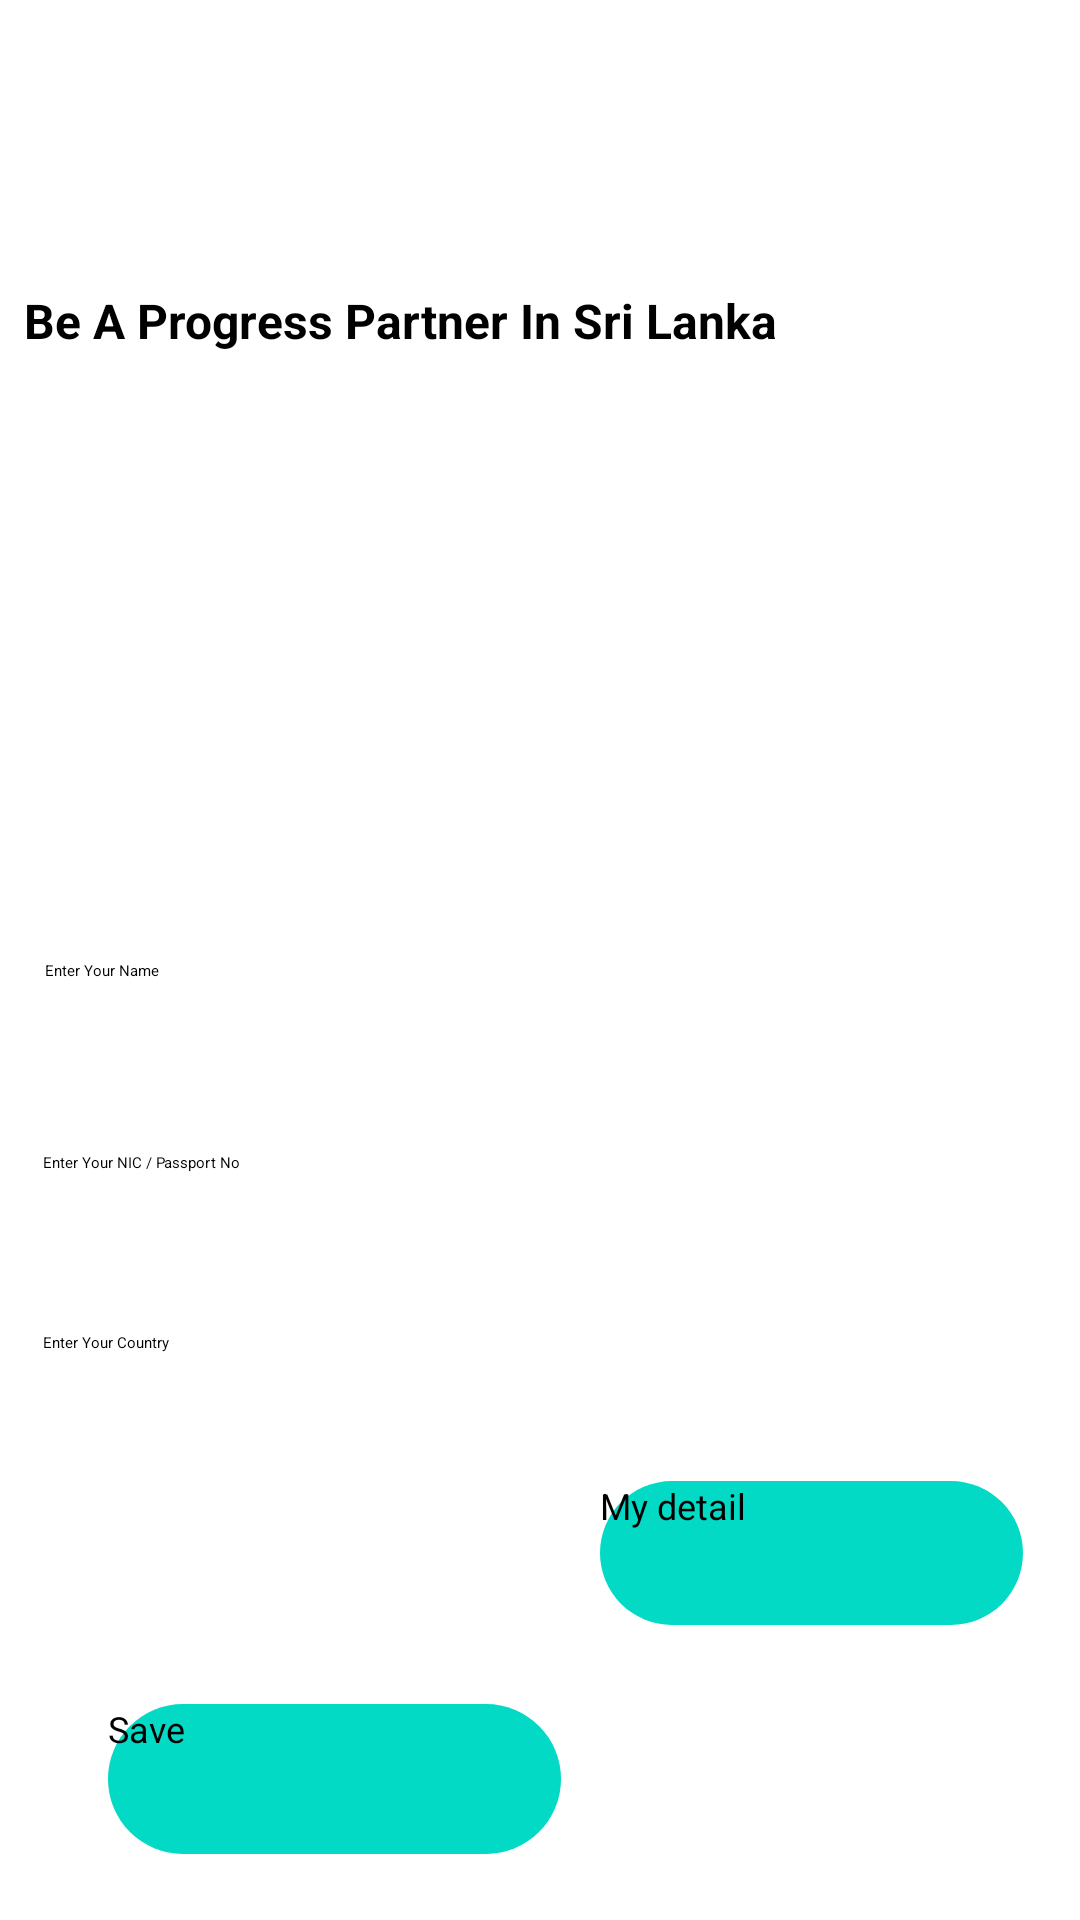

Android layout source for this screen:
<!-- AndroidManifest.xml: application theme Theme.HomePage -->
<!-- res/layout/activity_forminvestor.xml -->
<?xml version="1.0" encoding="utf-8"?>
<androidx.constraintlayout.widget.ConstraintLayout xmlns:android="http://schemas.android.com/apk/res/android"
    xmlns:app="http://schemas.android.com/apk/res-auto"
    xmlns:tools="http://schemas.android.com/tools"
    android:layout_width="match_parent"
    android:layout_height="match_parent"
    tools:context=".activities.forminvestor">

    <TextView
        android:id="@+id/textView2"
        android:layout_width="344dp"
        android:layout_height="25dp"
        android:layout_marginTop="96dp"
        android:text="Be A Progress Partner In Sri Lanka "
        android:textColor="@color/black"
        android:textSize="16sp"
        android:textStyle="bold"
        app:layout_constraintEnd_toEndOf="parent"
        app:layout_constraintHorizontal_bias="0.492"
        app:layout_constraintStart_toStartOf="parent"
        app:layout_constraintTop_toTopOf="parent" />

    <ImageView
        android:id="@+id/imgeview1"
        android:layout_width="305dp"
        android:layout_height="135dp"
        android:layout_marginTop="156dp"
        app:layout_constraintEnd_toEndOf="parent"
        app:layout_constraintHorizontal_bias="0.255"
        app:layout_constraintStart_toStartOf="parent"
        app:layout_constraintTop_toTopOf="parent"
        app:srcCompat="@drawable/imaga" />


    <EditText
        android:id="@+id/edittxt1"
        android:layout_width="317dp"
        android:layout_height="51dp"
        android:layout_marginTop="320dp"
        android:ems="10"
        android:hint="Enter Your Name"
        android:inputType="textPersonName"
        app:layout_constraintEnd_toEndOf="parent"
        app:layout_constraintHorizontal_bias="0.351"
        app:layout_constraintStart_toStartOf="parent"
        app:layout_constraintTop_toTopOf="parent" />

    <EditText
        android:id="@+id/edittxt2"
        android:layout_width="321dp"
        android:layout_height="51dp"
        android:layout_marginTop="384dp"
        android:ems="10"
        android:hint="Enter Your NIC / Passport No"
        android:inputType="textPersonName"
        app:layout_constraintEnd_toEndOf="parent"
        app:layout_constraintHorizontal_bias="0.366"
        app:layout_constraintStart_toStartOf="parent"
        app:layout_constraintTop_toTopOf="parent" />

    <EditText
        android:id="@+id/edittxt3"
        android:layout_width="321dp"
        android:layout_height="51dp"
        android:layout_marginTop="444dp"
        android:ems="10"
        android:hint="Enter Your Country"
        android:inputType="textPersonName"
        app:layout_constraintEnd_toEndOf="parent"
        app:layout_constraintHorizontal_bias="0.366"
        app:layout_constraintStart_toStartOf="parent"
        app:layout_constraintTop_toTopOf="parent" />

    <Button
        android:id="@+id/bttonaa"
        android:layout_width="151dp"
        android:layout_height="50dp"
        android:layout_marginTop="568dp"
        android:background="@drawable/roundbttn"
        android:backgroundTint="@color/lighblue"
        android:text="Save"
        android:textSize="12sp"
        app:layout_constraintEnd_toEndOf="parent"
        app:layout_constraintHorizontal_bias="0.173"
        app:layout_constraintStart_toStartOf="parent"
        app:layout_constraintTop_toTopOf="parent" />

    <ImageView
        android:id="@+id/imageView3"
        android:layout_width="160dp"
        android:layout_height="64dp"
        android:layout_marginTop="24dp"
        app:layout_constraintEnd_toEndOf="parent"
        app:layout_constraintHorizontal_bias="0.448"
        app:layout_constraintStart_toStartOf="parent"
        app:layout_constraintTop_toTopOf="parent"
        app:srcCompat="@drawable/nin" />

    <Button
        android:id="@+id/bttonin"
        android:layout_width="141dp"
        android:layout_height="48dp"
        android:background="@drawable/roundbttn"
        android:backgroundTint="@color/ligtblue"
        android:text="My detail"
        android:textSize="12sp"
        app:layout_constraintBottom_toBottomOf="parent"
        app:layout_constraintEnd_toEndOf="parent"
        app:layout_constraintHorizontal_bias="0.405"
        app:layout_constraintStart_toEndOf="@+id/bttonaa"
        app:layout_constraintTop_toTopOf="parent"
        app:layout_constraintVertical_bias="0.834" />


</androidx.constraintlayout.widget.ConstraintLayout>
<!-- resources referenced by this layout -->
<resources>
  <color name="black">#FF000000</color>
  <!-- drawable imaga: jpg bitmap (drawable, 664206 bytes) -->
  <!-- drawable nin: png bitmap (drawable, 43134 bytes) -->
  <!-- drawable roundbttn (drawable) -->
  <?xml version="1.0" encoding="utf-8"?>
  <shape xmlns:android="http://schemas.android.com/apk/res/android">
  
      <solid android:color="@color/teal_200"/>
      <corners
          android:topRightRadius="45dp"
          android:topLeftRadius="45dp"
          android:bottomLeftRadius="45dp"
          android:bottomRightRadius="45dp"
          />
  </shape>
  <color name="teal_200">#FF03DAC5</color>
</resources>
